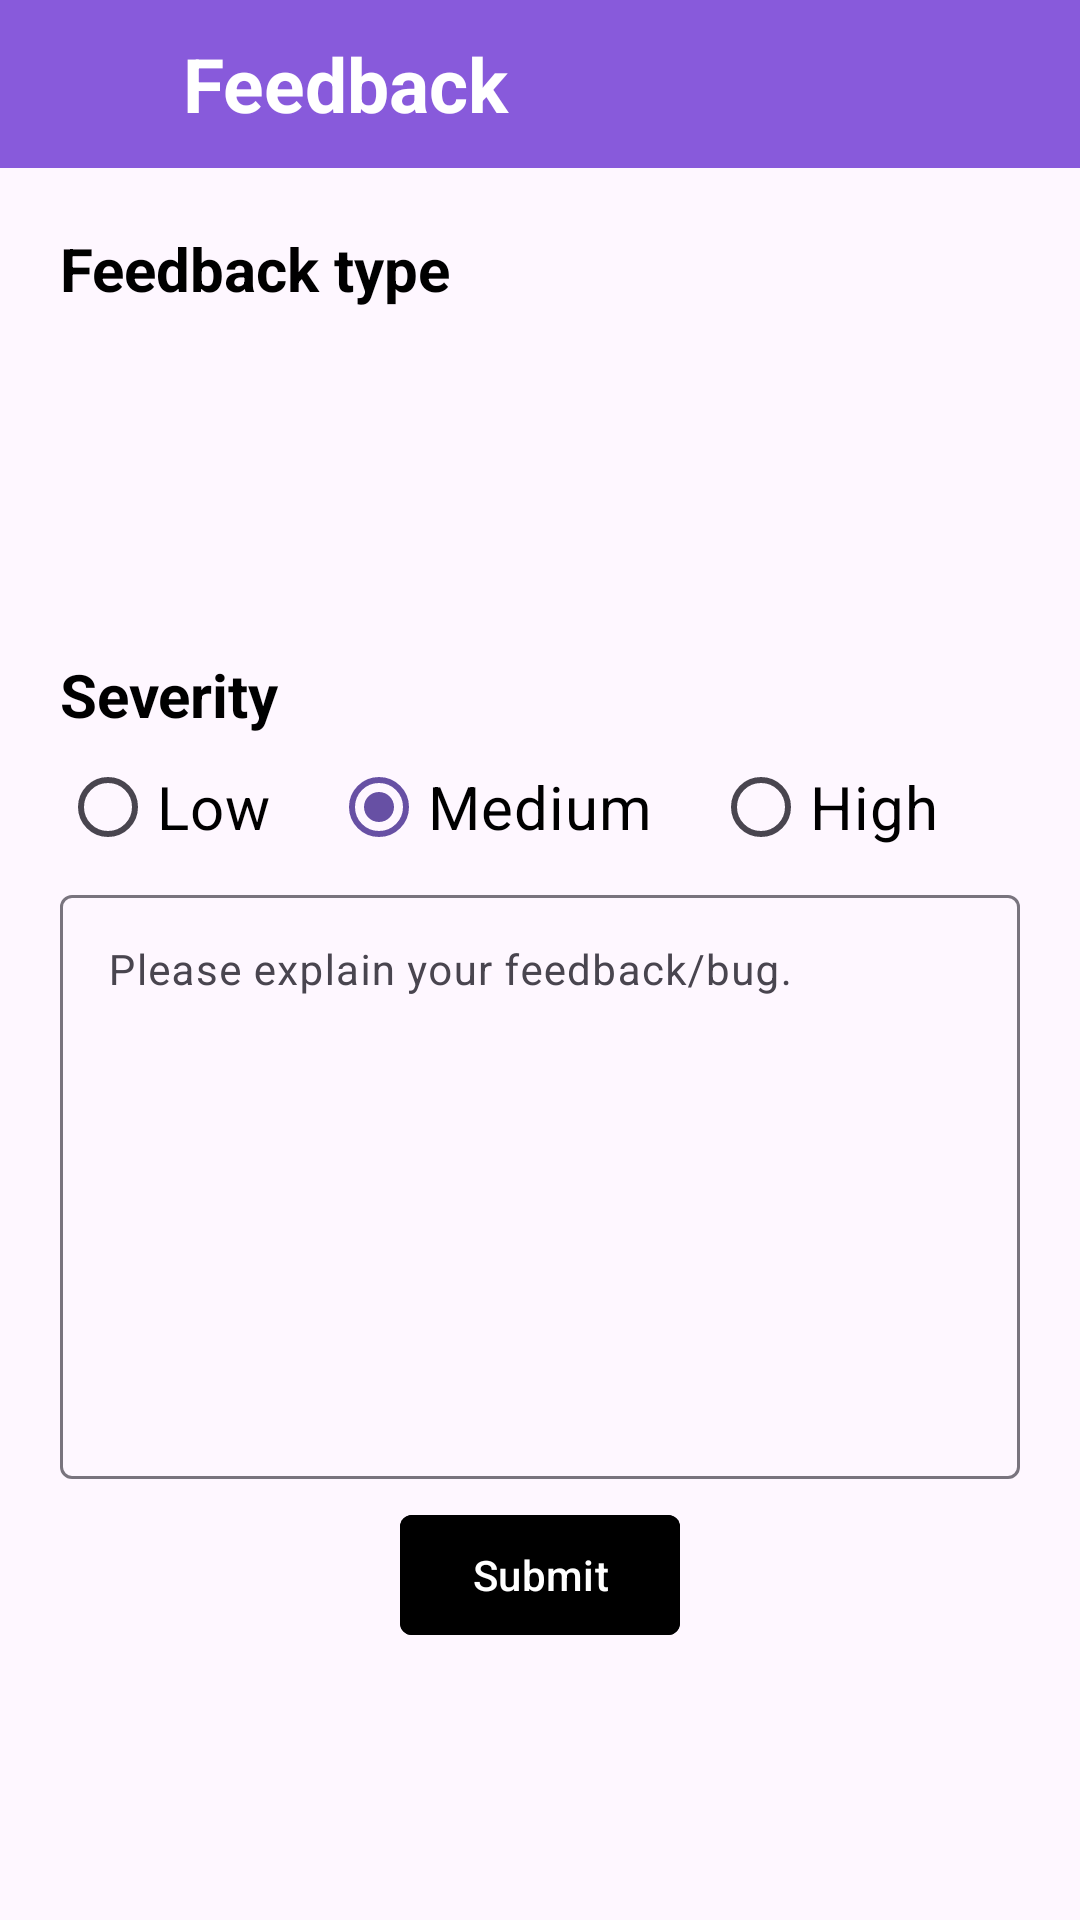

The Android layout XML behind this screen, and the referenced resources:
<!-- AndroidManifest.xml: application theme Theme.Material3.DayNight.NoActionBar -->
<!-- res/layout/activity_feedback.xml -->
<?xml version="1.0" encoding="utf-8"?>
<androidx.constraintlayout.widget.ConstraintLayout xmlns:android="http://schemas.android.com/apk/res/android"
    xmlns:app="http://schemas.android.com/apk/res-auto"
    xmlns:tools="http://schemas.android.com/tools"
    android:layout_width="match_parent"
    android:layout_height="match_parent"
    tools:context=".ui.activity.FeedbackActivity"
    tools:ignore="HardcodedText">
<androidx.core.widget.NestedScrollView
    android:layout_width="match_parent"
    android:layout_height="wrap_content"
    app:layout_constraintTop_toTopOf="parent"
    app:layout_constraintStart_toStartOf="parent"
    app:layout_constraintEnd_toEndOf="parent">
    <androidx.constraintlayout.widget.ConstraintLayout
        android:layout_width="match_parent"
        android:layout_height="wrap_content">
        <com.google.android.material.appbar.AppBarLayout
            android:id="@+id/toolbar"
            android:layout_width="match_parent"
            android:layout_height="wrap_content"
            app:layout_constraintEnd_toEndOf="parent"
            app:layout_constraintStart_toStartOf="parent"
            app:layout_constraintTop_toTopOf="parent">

            <androidx.appcompat.widget.Toolbar
                android:layout_width="match_parent"
                android:layout_height="wrap_content"
                android:background="#885ADB"
                android:minHeight="?attr/actionBarSize"
                android:theme="@style/Theme.AppCompat.NoActionBar">

                <ImageView
                    android:id="@+id/back_button_iv"
                    android:layout_width="35dp"
                    android:layout_height="35dp"
                    android:contentDescription="@string/back"
                    android:src="@drawable/baseline_arrow_back_24" />

                <View
                    android:layout_width="10dp"
                    android:layout_height="10dp" />

                <TextView
                    android:id="@+id/toolbar_title"
                    android:layout_width="wrap_content"
                    android:layout_height="wrap_content"
                    android:layout_gravity="start"
                    android:text="@string/feedback"
                    android:textColor="@color/white"
                    android:textSize="25sp"
                    android:textStyle="bold" />

            </androidx.appcompat.widget.Toolbar>
        </com.google.android.material.appbar.AppBarLayout>


        <androidx.constraintlayout.widget.ConstraintLayout
            android:id="@+id/main_cl"
            android:layout_width="match_parent"
            android:layout_height="wrap_content"
            android:layout_margin="20dp"
            app:layout_constraintEnd_toEndOf="parent"
            app:layout_constraintStart_toStartOf="parent"
            app:layout_constraintTop_toBottomOf="@id/toolbar">

            <TextView
                android:id="@+id/feedback_type_tv"
                android:layout_width="0dp"
                android:layout_height="wrap_content"
                android:text="Feedback type"
                android:textColor="@color/black"
                android:textSize="20sp"
                android:textStyle="bold"
                app:layout_constraintEnd_toEndOf="parent"
                app:layout_constraintStart_toStartOf="parent"
                app:layout_constraintTop_toTopOf="parent" />

            <Spinner
                android:id="@+id/spinner"
                android:layout_width="match_parent"
                android:layout_height="50dp"
                android:layout_marginTop="5dp"
                android:background="@null"
                app:layout_constraintEnd_toEndOf="parent"
                app:layout_constraintStart_toStartOf="parent"
                app:layout_constraintTop_toBottomOf="@id/feedback_type_tv" />

            <Spinner
                android:id="@+id/category_spinner"
                android:layout_width="match_parent"
                android:layout_height="50dp"
                android:layout_marginTop="10dp"
                android:background="@null"
                app:layout_constraintEnd_toEndOf="parent"
                app:layout_constraintStart_toStartOf="parent"
                app:layout_constraintTop_toBottomOf="@id/spinner" />

            <TextView
                android:id="@+id/severity_tv"
                android:layout_width="0dp"
                android:layout_height="wrap_content"
                android:text="Severity"
                android:textColor="@color/black"
                android:textSize="20sp"
                android:textStyle="bold"
                app:layout_constraintEnd_toEndOf="parent"
                app:layout_constraintStart_toStartOf="parent"
                app:layout_constraintTop_toBottomOf="@id/category_spinner" />

            <RadioGroup
                android:id="@+id/severity_rg"
                android:layout_width="match_parent"
                android:layout_height="wrap_content"
                android:orientation="horizontal"
                app:layout_constraintEnd_toEndOf="parent"
                app:layout_constraintStart_toStartOf="parent"
                app:layout_constraintTop_toBottomOf="@id/severity_tv">

                <RadioButton
                    android:id="@+id/low_radio_button"
                    android:layout_width="wrap_content"
                    android:layout_height="wrap_content"
                    android:checked="true"
                    android:text="Low"
                    android:textColor="@color/black"
                    android:textSize="20sp" />

                <RadioButton
                    android:id="@+id/medium_radio_button"
                    android:layout_width="wrap_content"
                    android:layout_height="wrap_content"
                    android:layout_marginStart="20dp"
                    android:checked="true"
                    android:text="Medium"
                    android:textColor="@color/black"
                    android:textSize="20sp" />

                <RadioButton
                    android:id="@+id/high_radio_button"
                    android:layout_width="wrap_content"
                    android:layout_height="wrap_content"
                    android:layout_marginStart="20dp"
                    android:text="High"
                    android:textColor="@color/black"
                    android:textSize="20sp" />

            </RadioGroup>

            <com.google.android.material.textfield.TextInputLayout
                android:id="@+id/text_input_layout"
                android:layout_width="match_parent"
                android:layout_height="200dp"
                app:layout_constraintEnd_toEndOf="parent"
                app:layout_constraintStart_toStartOf="parent"
                app:layout_constraintTop_toBottomOf="@id/severity_rg">

                <com.google.android.material.textfield.TextInputEditText
                    android:id="@+id/text_input_et"
                    android:layout_width="match_parent"
                    android:layout_height="match_parent"
                    android:gravity="start"
                    android:hint="Please explain your feedback/bug."
                    android:marqueeRepeatLimit="marquee_forever"
                    android:textSize="14sp"
                    app:layout_constraintEnd_toEndOf="parent"
                    app:layout_constraintStart_toStartOf="parent"
                    app:layout_constraintTop_toBottomOf="@id/severity_rg" />
            </com.google.android.material.textfield.TextInputLayout>

            <com.google.android.material.button.MaterialButton
                android:id="@+id/submit_btn"
                android:layout_width="wrap_content"
                android:layout_height="wrap_content"
                android:layout_marginTop="8dp"
                android:backgroundTint="@color/black"
                android:text="Submit"
                app:cornerRadius="4dp"
                app:layout_constraintEnd_toEndOf="parent"
                app:layout_constraintStart_toStartOf="parent"
                app:layout_constraintTop_toBottomOf="@id/text_input_layout" />
        </androidx.constraintlayout.widget.ConstraintLayout>

        <androidx.constraintlayout.widget.ConstraintLayout
            android:id="@+id/progress_layout"
            android:layout_width="match_parent"
            android:layout_height="match_parent"
            android:background="#66AAAAAA"
            android:clickable="true"
            android:focusable="true"
            android:visibility="gone"
            app:layout_constraintBottom_toBottomOf="parent"
            app:layout_constraintEnd_toEndOf="parent"
            app:layout_constraintStart_toStartOf="parent"
            app:layout_constraintTop_toTopOf="parent">

            <ProgressBar
                android:id="@+id/progress_bar"
                android:layout_width="wrap_content"
                android:layout_height="wrap_content"
                app:layout_constraintBottom_toBottomOf="parent"
                app:layout_constraintEnd_toEndOf="parent"
                app:layout_constraintStart_toStartOf="parent"
                app:layout_constraintTop_toTopOf="parent" />

        </androidx.constraintlayout.widget.ConstraintLayout>
    </androidx.constraintlayout.widget.ConstraintLayout>
</androidx.core.widget.NestedScrollView>

</androidx.constraintlayout.widget.ConstraintLayout>
<!-- resources referenced by this layout -->
<resources>
  <color name="black">#FF000000</color>
  <color name="white">#FFFFFFFF</color>
  <string name="back">back</string>
  <string name="feedback">Feedback</string>
</resources>
